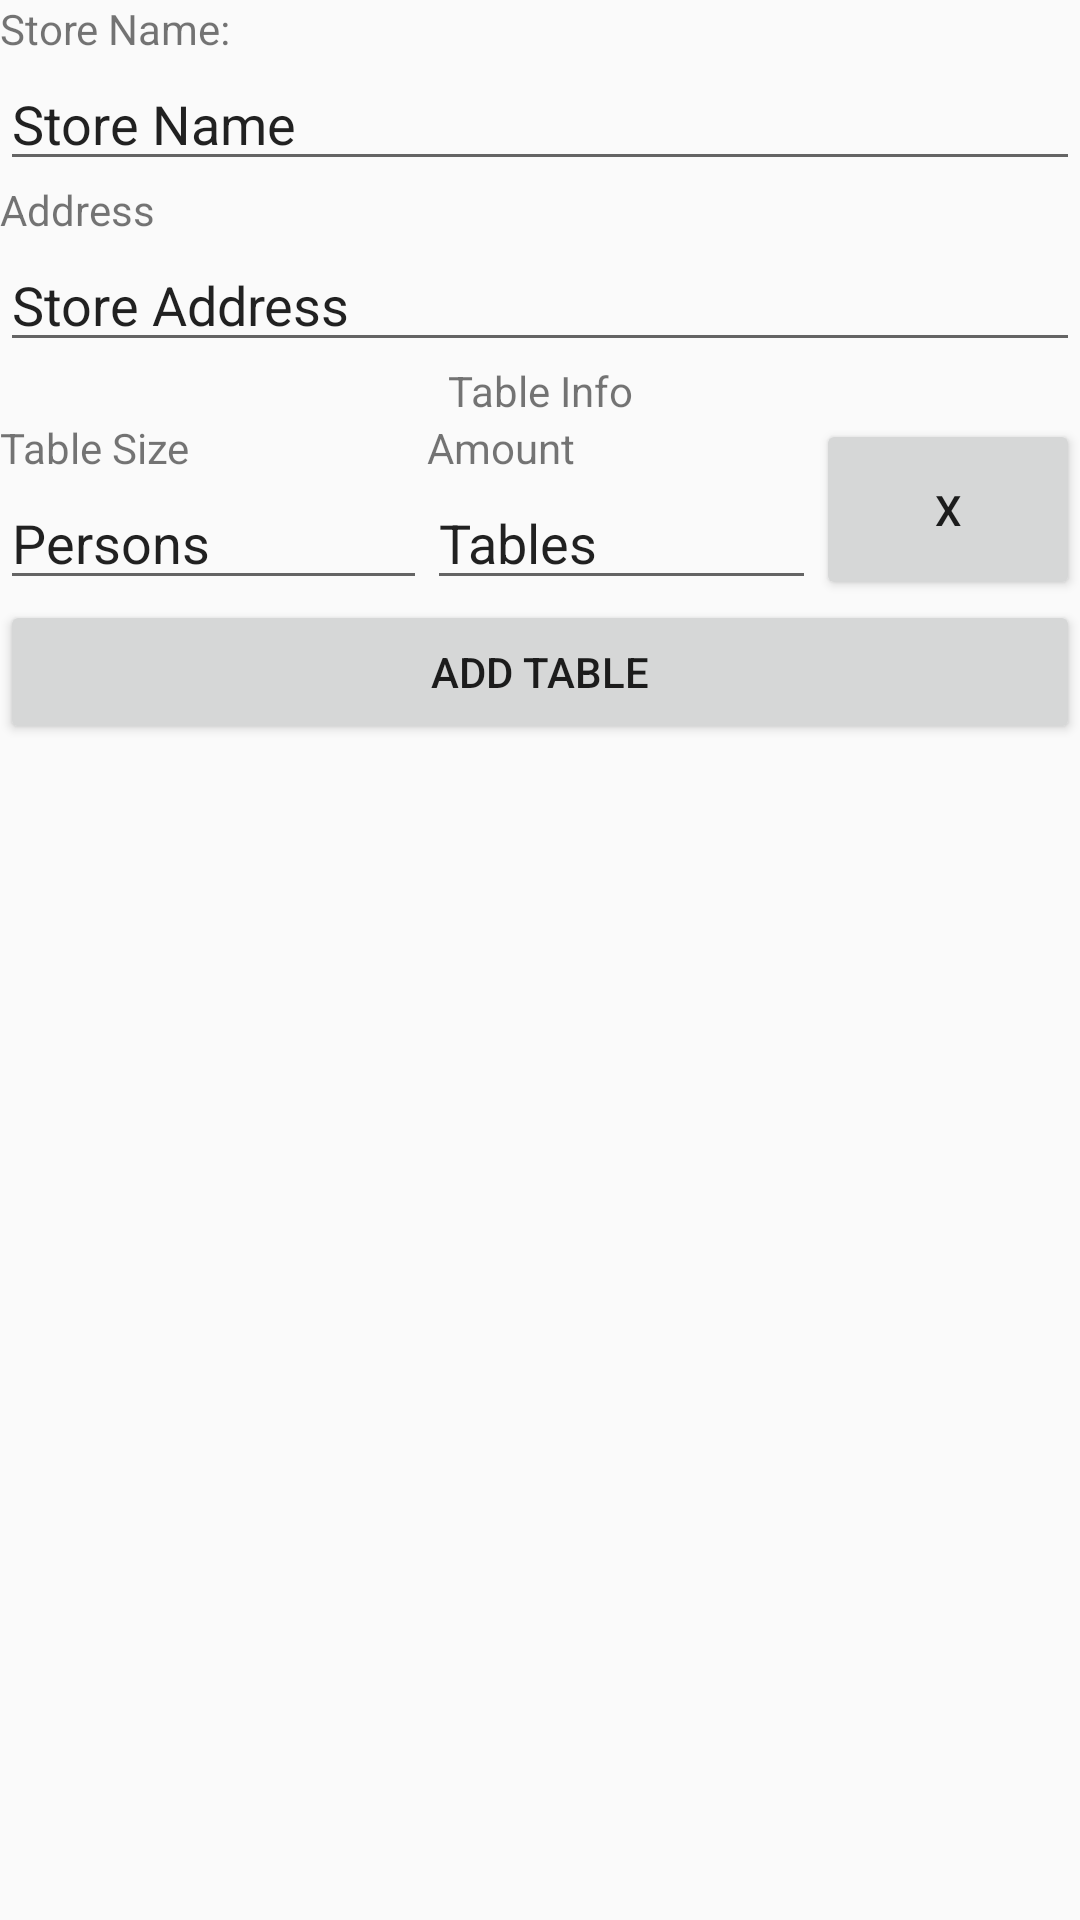

The Android layout XML behind this screen, and the referenced resources:
<!-- AndroidManifest.xml: application theme AppTheme -->
<!-- res/layout/activity_edit_store_details.xml -->
<?xml version="1.0" encoding="utf-8"?>
<LinearLayout xmlns:android="http://schemas.android.com/apk/res/android"
    xmlns:app="http://schemas.android.com/apk/res-auto"
    xmlns:tools="http://schemas.android.com/tools"
    android:layout_width="match_parent"
    android:layout_height="match_parent"
    android:orientation="vertical"
    tools:context=".Edit_Store_Details_Activity">

    <TextView
        android:id="@+id/StoreNameHint"
        android:layout_width="match_parent"
        android:layout_height="wrap_content"
        android:text="@string/editStoreNameHint" />

    <EditText
        android:id="@+id/editTextStoreName"
        android:layout_width="match_parent"
        android:layout_height="wrap_content"
        android:ems="10"
        android:inputType="text"
        android:text="@string/store_name" />

    <TextView
        android:id="@+id/storeAddress"
        android:layout_width="match_parent"
        android:layout_height="wrap_content"
        android:text="@string/edit_store_address_hint" />

    <EditText
        android:id="@+id/editTextStoreAddress"
        android:layout_width="match_parent"
        android:layout_height="wrap_content"
        android:ems="10"
        android:inputType="textPostalAddress"
        android:text="@string/store_address" />

    <TextView
        android:id="@+id/tableTitle"
        android:layout_width="match_parent"
        android:layout_height="wrap_content"
        android:textAlignment="center"
        android:text="@string/tables_title" />

    <LinearLayout
        android:layout_width="match_parent"
        android:layout_height="wrap_content"
        android:orientation="horizontal">
        <LinearLayout
            android:layout_width="wrap_content"
            android:layout_height="wrap_content"
            android:orientation="vertical"
            android:layout_weight="1">
            <TextView
                android:id="@+id/tableSizeHint"
                android:layout_width="match_parent"
                android:layout_height="wrap_content"
                android:text="@string/tableSizeHint" />
            <EditText
                android:id="@+id/editTableSize"
                android:layout_width="match_parent"
                android:layout_height="wrap_content"
                android:inputType="number"
                android:text="@string/numHint" />
        </LinearLayout>
        <LinearLayout
            android:layout_width="wrap_content"
            android:layout_height="wrap_content"
            android:orientation="vertical"
            android:layout_weight="1">
            <TextView
                android:id="@+id/tableAmountHint"
                android:layout_width="match_parent"
                android:layout_height="wrap_content"
                android:text="@string/tableAmountHint" />
            <EditText
                android:id="@+id/editTableAmount"
                android:layout_width="match_parent"
                android:layout_height="wrap_content"
                android:text="@string/tableAmountDisplay" />
        </LinearLayout>
        <Button
            android:id="@+id/removeTableBtn"
            android:layout_width="wrap_content"
            android:layout_height="match_parent"
            android:text="@string/removeBtn"/>
    </LinearLayout>
    <Button
        android:id="@+id/btnAddTable"
        android:layout_width="match_parent"
        android:layout_height="wrap_content"
        android:text="@string/btnAddTable" />

</LinearLayout>
<!-- resources referenced by this layout -->
<resources>
  <string name="btnAddTable">Add Table</string>
  <string name="editStoreNameHint">Store Name:</string>
  <string name="edit_store_address_hint">Address</string>
  <string name="numHint">Persons</string>
  <string name="removeBtn">X</string>
  <string name="store_address">Store Address</string>
  <string name="store_name">Store Name</string>
  <string name="tableAmountDisplay">Tables</string>
  <string name="tableAmountHint">Amount</string>
  <string name="tableSizeHint">Table Size</string>
  <string name="tables_title">Table Info</string>
  <style name="AppTheme" parent="Theme.AppCompat.Light.NoActionBar">
          
          <item name="colorPrimary">@color/colorPrimary</item>
          <item name="colorPrimaryDark">@color/colorPrimaryDark</item>
          <item name="colorAccent">@color/colorAccent</item>
      </style>
  <color name="colorPrimary">#6200EE</color>
  <color name="colorPrimaryDark">#3700B3</color>
  <color name="colorAccent">#03DAC5</color>
</resources>
